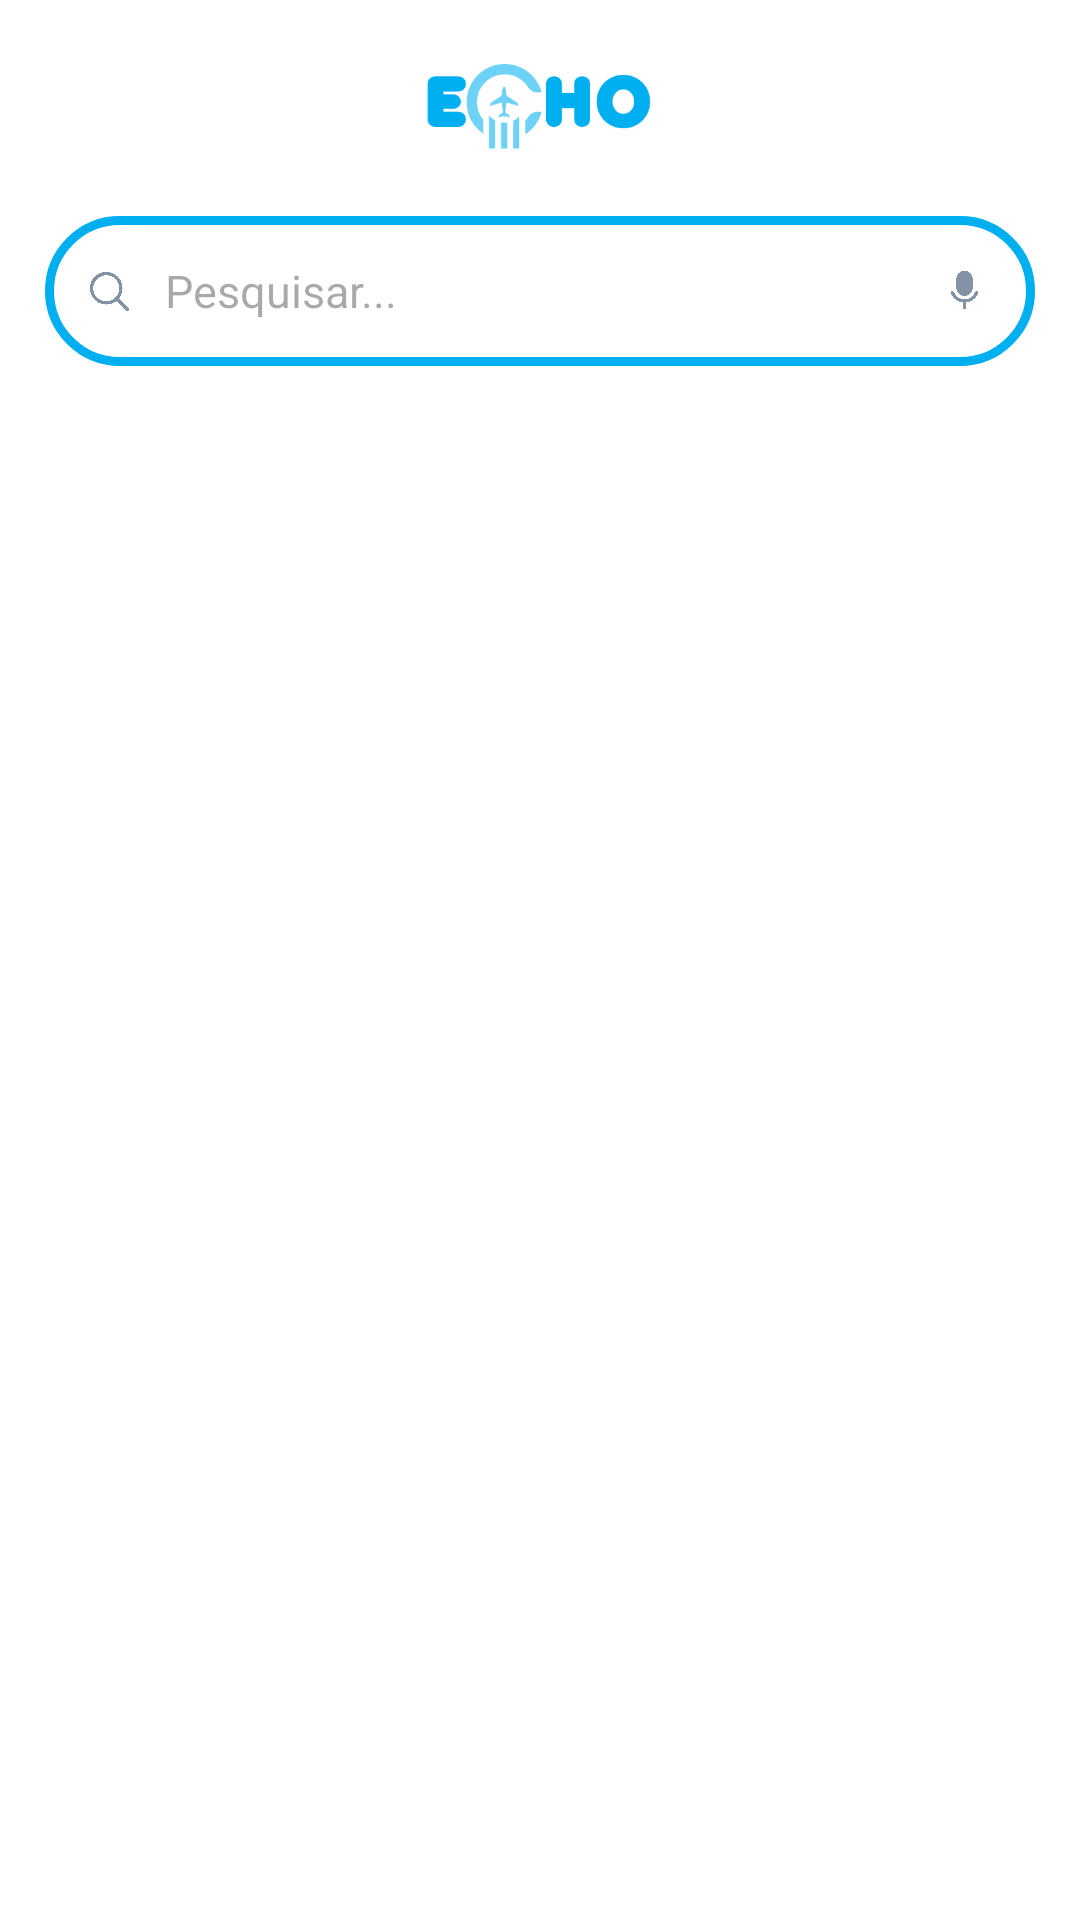

Layout XML and referenced resources for this Android screen:
<!-- AndroidManifest.xml: application theme Theme.Pi4sem -->
<!-- res/layout/activity_tela_produtos.xml -->
<?xml version="1.0" encoding="utf-8"?>
<androidx.constraintlayout.widget.ConstraintLayout xmlns:android="http://schemas.android.com/apk/res/android"
    xmlns:app="http://schemas.android.com/apk/res-auto"
    xmlns:tools="http://schemas.android.com/tools"
    android:background="@color/white"
    android:padding="15dp"
    android:layout_width="match_parent"
    android:layout_height="match_parent"
    tools:context=".tela_produtos">

    <EditText
        android:id="@+id/textView"
        android:layout_width="330dp"
        android:layout_height="50dp"
        android:background="@drawable/barsearch"
        android:hint="Pesquisar..."
        android:paddingLeft="40dp"
        android:textSize="15sp"
        app:layout_constraintBottom_toBottomOf="parent"
        app:layout_constraintEnd_toEndOf="parent"
        app:layout_constraintHorizontal_bias="0.49"
        app:layout_constraintStart_toStartOf="parent"
        app:layout_constraintTop_toBottomOf="@+id/imageView4"
        app:layout_constraintVertical_bias="0.037" />

    <ImageView
        android:id="@+id/imageView"
        android:layout_width="13dp"
        android:layout_height="29dp"
        android:layout_marginStart="15dp"
        android:layout_marginTop="8dp"
        android:layout_marginBottom="8dp"
        app:layout_constraintBottom_toBottomOf="@+id/textView"
        app:layout_constraintStart_toStartOf="@+id/textView"
        app:layout_constraintTop_toTopOf="@+id/textView"
        app:srcCompat="@drawable/procurar" />

    <ImageView
        android:id="@+id/imageView2"
        android:layout_width="13dp"
        android:layout_height="29dp"
        android:layout_marginStart="300dp"
        android:layout_marginTop="8dp"
        android:layout_marginBottom="8dp"
        app:layout_constraintBottom_toBottomOf="@+id/textView"
        app:layout_constraintStart_toStartOf="@+id/textView"
        app:layout_constraintTop_toTopOf="@+id/textView"
        app:layout_constraintVertical_bias="0.4"
        app:srcCompat="@drawable/mic" />

    <androidx.recyclerview.widget.RecyclerView
        android:id="@+id/recyclerView"
        android:layout_width="0dp"
        android:layout_height="wrap_content"
        android:layout_marginTop="45dp"
        app:layout_constraintBottom_toBottomOf="parent"
        app:layout_constraintEnd_toEndOf="parent"
        app:layout_constraintHorizontal_bias="0.0"
        app:layout_constraintStart_toStartOf="parent"
        app:layout_constraintTop_toBottomOf="@+id/textView"
        app:layout_constraintVertical_bias="0.275" />

    <ImageView
        android:id="@+id/imageView4"
        android:layout_width="120dp"
        android:layout_height="37dp"
        app:layout_constraintBottom_toBottomOf="parent"
        app:layout_constraintEnd_toEndOf="parent"
        app:layout_constraintHorizontal_bias="0.498"
        app:layout_constraintStart_toStartOf="parent"
        app:layout_constraintTop_toTopOf="parent"
        app:layout_constraintVertical_bias="0.001"
        app:srcCompat="@drawable/logo" />
</androidx.constraintlayout.widget.ConstraintLayout>
<!-- resources referenced by this layout -->
<resources>
  <color name="white">#FFFFFFFF</color>
  <!-- drawable barsearch (drawable) -->
  <?xml version="1.0" encoding="utf-8"?>
  <selector xmlns:android="http://schemas.android.com/apk/res/android">
      <item>
          <shape android:shape="rectangle" xmlns:android="http://schemas.android.com/apk/res/android">
              <corners android:radius="26dp"/>
              <solid android:color="@color/white"/>
              <size android:height="73dp" android:width="493dp"/>
              <stroke android:width="3dp" android:color="@color/blue"/>
          </shape>
      </item>
  </selector>
  <!-- drawable logo: png bitmap (drawable, 9343 bytes) -->
  <!-- drawable mic: png bitmap (drawable, 14287 bytes) -->
  <!-- drawable procurar: png bitmap (drawable, 19217 bytes) -->
  <style name="Theme.Pi4sem" parent="Base.Theme.Pi4sem" />
  <color name="blue">#00AFEF</color>
  <style name="Base.Theme.Pi4sem" parent="Theme.Material3.DayNight.NoActionBar">
          
          
      </style>
</resources>
